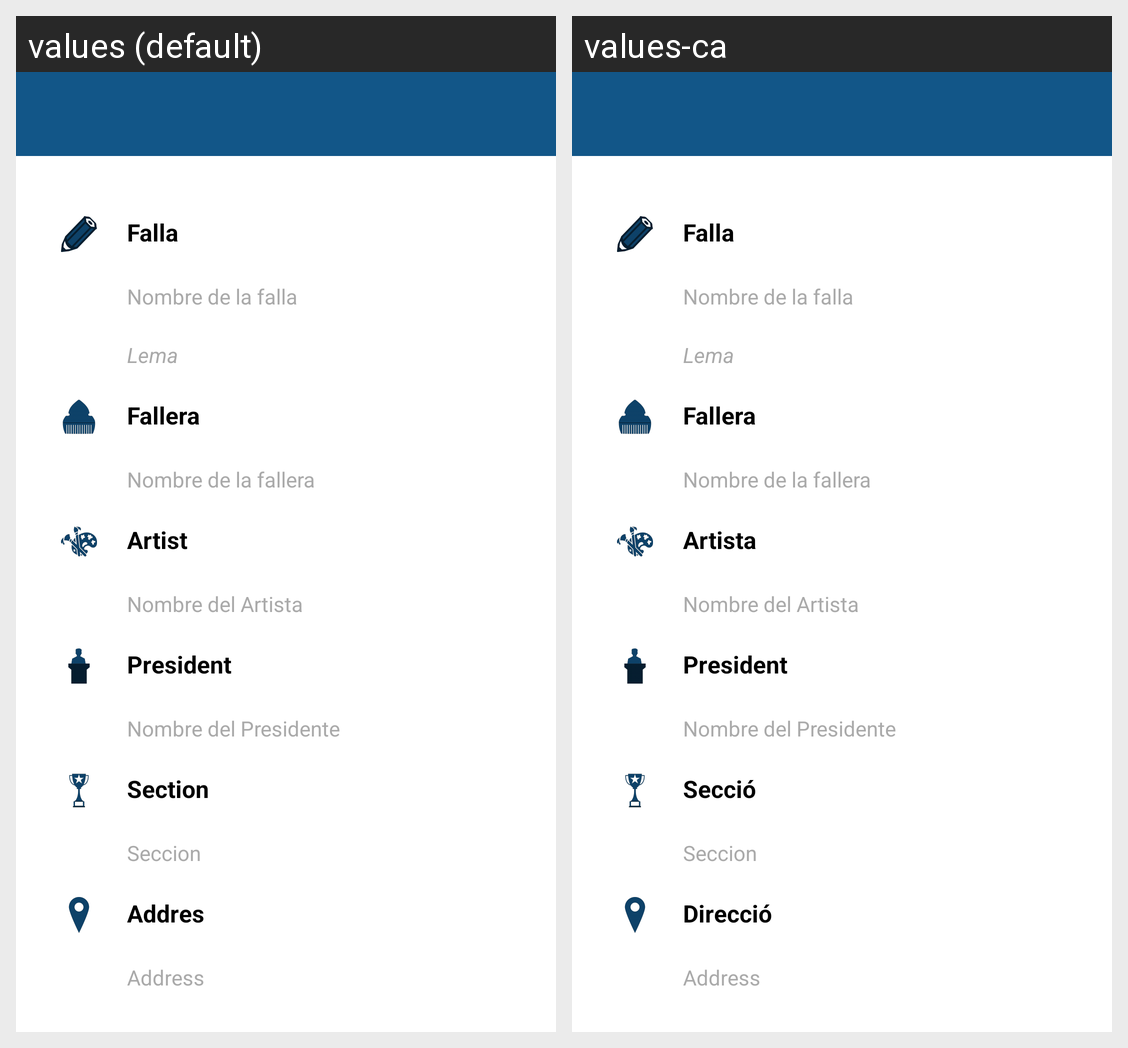

This grid shows one Android layout under two languages. Give, for every string resource on the screen, its name, the default text and each shown locale's text.
Android screen res/layout/detail_view_falla.xml rendered under 2 locales, left to right: values (default), values-ca. Device: Nexus 5 (rendered at 1080×1920; each locale shown at half size, 540×960, under a caption strip naming it); theme MyMaterialTheme.
Strings drawn on this screen, with the default value and each locale's value (text and hints the layout hard-codes, and strings that could not be matched under every locale, appear in the picture but are not listed):

detailFalla
  values: Falla
  values-ca: Falla

detailFallera
  values: Fallera
  values-ca: Fallera

detailArtist
  values: Artist
  values-ca: Artista

detailPresident
  values: President
  values-ca: President

detailSection
  values: Section
  values-ca: Secció

detailAddres
  values: Addres
  values-ca: Direcció
